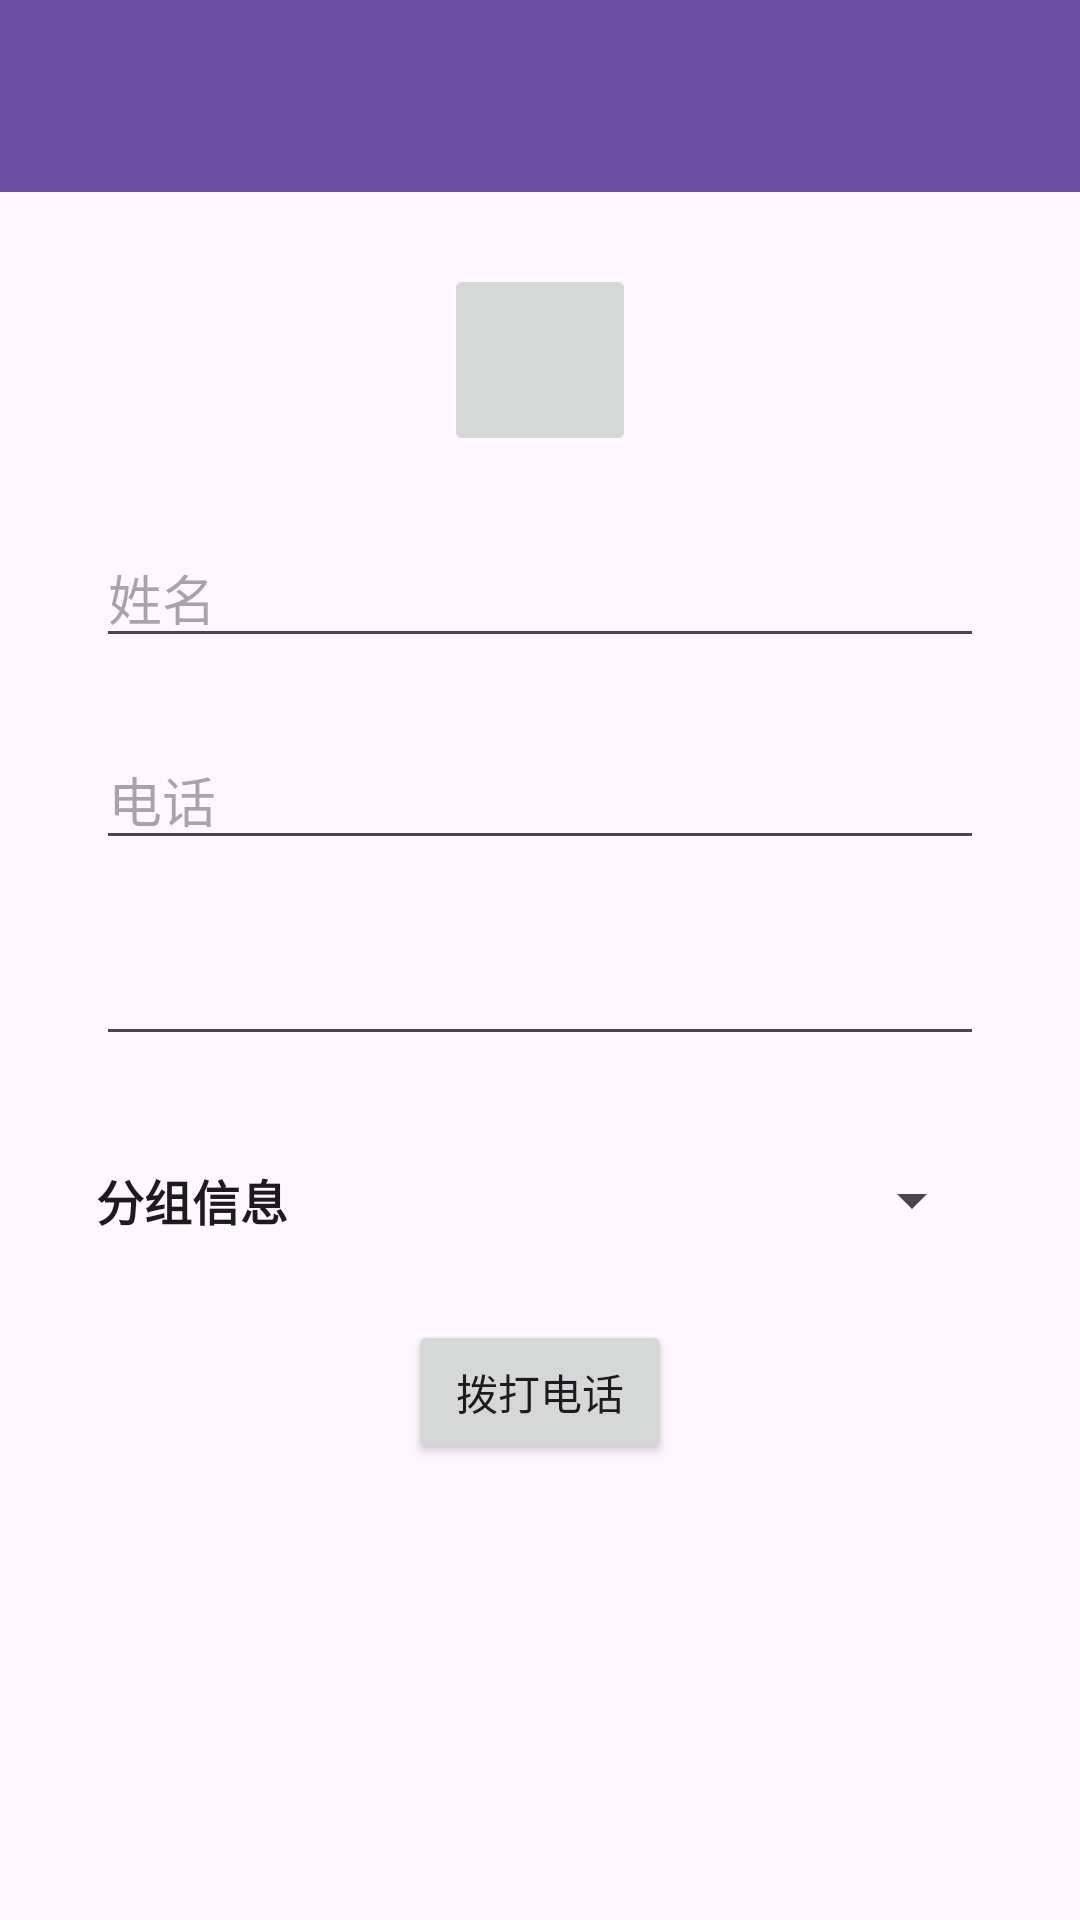

Reconstruct the res/layout file that produces this screen, plus the resources it refers to.
<!-- AndroidManifest.xml: application theme Theme.ContactsApp_experimentalWeek -->
<!-- res/layout/activity_detail.xml -->
<?xml version="1.0" encoding="utf-8"?>
<androidx.constraintlayout.widget.ConstraintLayout xmlns:android="http://schemas.android.com/apk/res/android"
    android:layout_width="match_parent"
    android:layout_height="match_parent"
    xmlns:app="http://schemas.android.com/apk/res-auto"
    xmlns:tools="http://schemas.android.com/tools"
    tools:context=".ContactDetailActivity">

    <TextView
        android:id="@+id/textView_group_contact_detail"
        android:layout_width="wrap_content"
        android:layout_height="48dp"
        android:layout_marginStart="32dp"
        android:layout_marginTop="24dp"
        android:fontFamily="sans-serif-light"
        android:gravity="center_vertical"
        android:text="分组信息"
        android:textAppearance="@style/TextAppearance.AppCompat.Large"
        android:textSize="16sp"
        android:textStyle="bold"
        android:typeface="monospace"
        app:layout_constraintStart_toStartOf="parent"
        app:layout_constraintTop_toBottomOf="@+id/editTextTextEmailAddress_contact_detail" />

    <Spinner
        android:id="@+id/spinner_group_contact_detail"
        android:layout_width="0dp"
        android:layout_height="48dp"
        android:layout_marginTop="24dp"
        android:layout_marginEnd="32dp"
        app:layout_constraintEnd_toEndOf="parent"
        app:layout_constraintStart_toEndOf="@+id/textView_group_contact_detail"
        app:layout_constraintTop_toBottomOf="@+id/editTextTextEmailAddress_contact_detail" />

    <androidx.appcompat.widget.Toolbar
        android:id="@+id/toolbar_detail"
        android:layout_width="0dp"
        android:layout_height="wrap_content"
        android:background="?attr/colorPrimary"
        android:minHeight="?attr/actionBarSize"
        android:theme="?attr/actionBarTheme"
        app:layout_constraintEnd_toEndOf="parent"
        app:layout_constraintStart_toStartOf="parent"
        app:layout_constraintTop_toTopOf="parent" />

    <ImageButton
        android:id="@+id/image_contact_detail"
        android:layout_width="64dp"
        android:layout_height="64dp"
        android:layout_marginTop="24dp"
        android:scaleType="fitXY"
        app:layout_constraintEnd_toEndOf="parent"
        app:layout_constraintStart_toStartOf="parent"
        app:layout_constraintTop_toBottomOf="@+id/toolbar_detail" />

    <EditText
        android:id="@+id/editText_name_contact_detail"
        android:layout_width="0dp"
        android:layout_height="wrap_content"
        android:layout_marginStart="32dp"
        android:layout_marginTop="24dp"
        android:layout_marginEnd="32dp"
        android:ems="10"
        android:hint="姓名"
        android:inputType="text"
        android:textAppearance="@style/TextAppearance.AppCompat.Medium"
        android:typeface="monospace"
        app:layout_constraintEnd_toEndOf="parent"
        app:layout_constraintStart_toStartOf="parent"
        app:layout_constraintTop_toBottomOf="@+id/image_contact_detail" />

    <EditText
        android:id="@+id/editTextPhone_contact_detail"
        android:layout_width="0dp"
        android:layout_height="wrap_content"
        android:layout_marginStart="32dp"
        android:layout_marginTop="24dp"
        android:layout_marginEnd="32dp"
        android:ems="10"
        android:hint="电话"
        android:inputType="phone"
        app:layout_constraintEnd_toEndOf="parent"
        app:layout_constraintStart_toStartOf="parent"
        app:layout_constraintTop_toBottomOf="@+id/editText_name_contact_detail" />

    <EditText
        android:id="@+id/editTextTextEmailAddress_contact_detail"
        android:layout_width="0dp"
        android:layout_height="wrap_content"
        android:layout_marginStart="32dp"
        android:layout_marginTop="24dp"
        android:layout_marginEnd="32dp"
        android:ems="10"
        android:inputType="textEmailAddress"
        app:layout_constraintEnd_toEndOf="parent"
        app:layout_constraintStart_toStartOf="parent"
        app:layout_constraintTop_toBottomOf="@+id/editTextPhone_contact_detail" />
    <Button
        android:id="@+id/button_call"
        android:layout_width="wrap_content"
        android:layout_height="wrap_content"
        android:text="拨打电话"
        android:layout_marginTop="16dp"
        app:layout_constraintTop_toBottomOf="@+id/spinner_group_contact_detail"
        app:layout_constraintStart_toStartOf="parent"
        app:layout_constraintEnd_toEndOf="parent"
        android:layout_marginBottom="16dp"
        />
</androidx.constraintlayout.widget.ConstraintLayout>
<!-- resources referenced by this layout -->
<resources>
  <style name="Theme.ContactsApp_experimentalWeek" parent="Base.Theme.ContactsApp_experimentalWeek" />
  <style name="Base.Theme.ContactsApp_experimentalWeek" parent="Theme.Material3.DayNight.NoActionBar">
          
          
      </style>
</resources>
